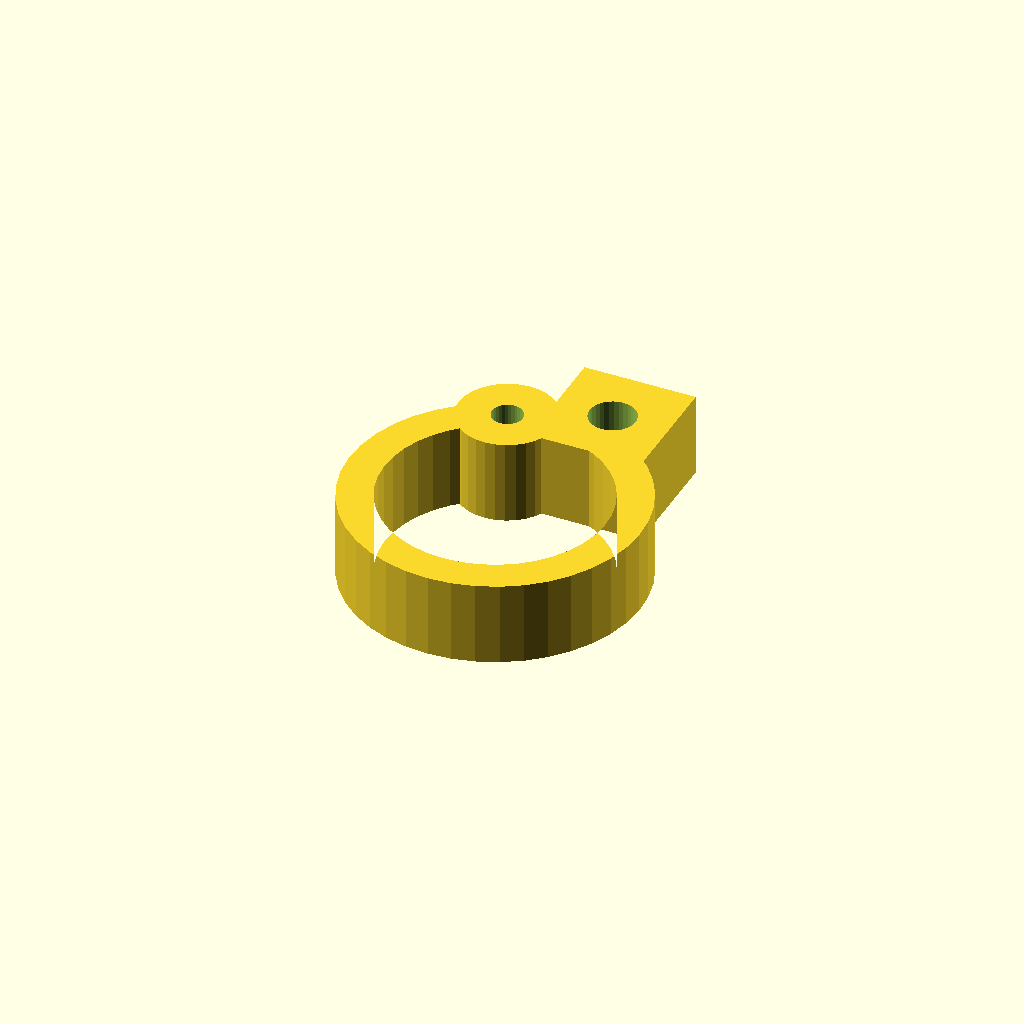
Cell 1: the model at its default parameters.
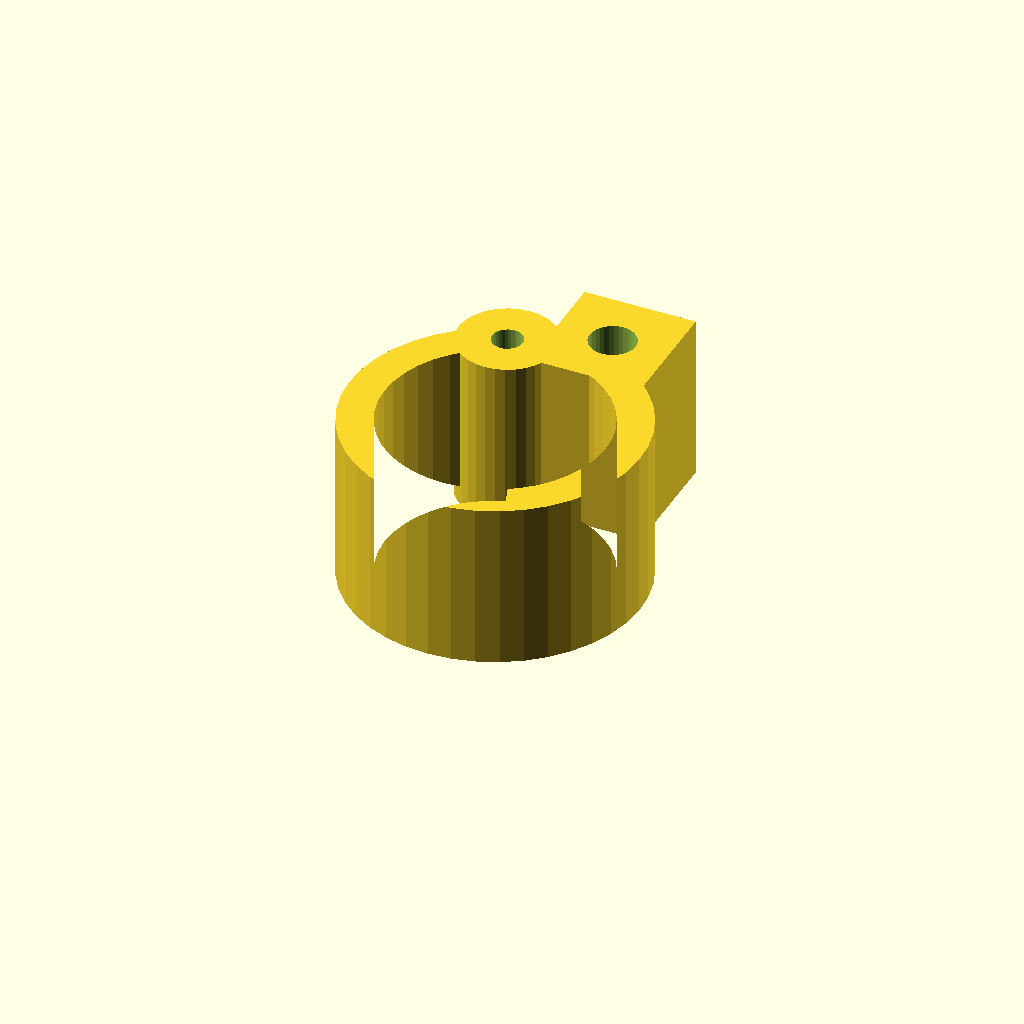
Cell 2: clamp_w = 24 (everything else at default).
All cells are drawn from one camera (rotation 55°, 0°, 25°, orthographic, colour scheme Cornfield), so only the parameter changes between them.
The OpenSCAD source (optional_data/data/gen3/pipeclamps/part_0009.scad):
$fn = 32;

// ----------------------------------------------------------------------
// Pipe clamp: 41.76 mm ring, 5 mm wall, 12 mm wide
// ----------------------------------------------------------------------

// --- parameters (mm) ---
outer_r = 20.88;          // clamp outside radius
inner_r = 15.88;          // pipe bore radius
band = 5;                 // band thickness
clamp_w = 12;             // clamp width
opening = 40;             // opening angle between the ends
lug_w = 16;               // lug width
lug_len = 17;             // lug length
bolt_d = 6.6;             // bolt hole
knuckle_d = 14;           // hinge knuckle diameter
pin_d = 4.4;              // hinge pin hole

clamp_profile = [[-7.141, 19.621], [-10.087, 18.282], [-12.791, 16.503], [-15.188, 14.329], [-17.219, 11.81], [-18.837, 9.007], [-20.003, 5.988], [-20.688, 2.826], [-20.876, -0.405], [-20.563, -3.626], [-19.756, -6.76], [-18.474, -9.731], [-16.748, -12.469], [-14.621, -14.907], [-12.142, -16.987], [-9.371, -18.659], [-6.375, -19.883], [-3.226, -20.629], [0, -20.88], [3.226, -20.629], [6.375, -19.883], [9.371, -18.659], [12.142, -16.987], [14.621, -14.907], [16.748, -12.469], [18.474, -9.731], [19.756, -6.76], [20.563, -3.626], [20.876, -0.405], [20.688, 2.826], [20.003, 5.988], [18.837, 9.007], [17.219, 11.81], [15.188, 14.329], [12.791, 16.503], [10.087, 18.282], [7.141, 19.621], [5.431, 14.922], [7.672, 13.904], [9.728, 12.551], [11.551, 10.898], [13.096, 8.982], [14.326, 6.85], [15.213, 4.554], [15.734, 2.149], [15.877, -0.308], [15.639, -2.758], [15.025, -5.141], [14.05, -7.401], [12.738, -9.483], [11.119, -11.337], [9.234, -12.919], [7.127, -14.191], [4.849, -15.122], [2.454, -15.689], [0, -15.88], [-2.454, -15.689], [-4.849, -15.122], [-7.127, -14.191], [-9.234, -12.919], [-11.119, -11.337], [-12.738, -9.483], [-14.05, -7.401], [-15.025, -5.141], [-15.639, -2.758], [-15.877, -0.308], [-15.734, 2.149], [-15.213, 4.554], [-14.326, 6.85], [-13.096, 8.982], [-11.551, 10.898], [-9.728, 12.551], [-7.672, 13.904], [-5.431, 14.922]];

difference() {
  union() {
    linear_extrude(height = clamp_w) polygon(clamp_profile);
    /* hinge knuckle, sunk 2 mm into the band end */
    translate([-6.29, 17.27, 0]) cylinder(h = clamp_w, d = knuckle_d);
    /* bolt lug on the other end */
    translate([-1.71, 14.27, 0]) cube([lug_w, 17, clamp_w]);
  }
  translate([6.29, 22.77, -2.5]) cylinder(h = clamp_w + 5, d = bolt_d);
  translate([-6.29, 17.27, -2.5]) cylinder(h = clamp_w + 5, d = pin_d);
}
Parameter table extracted from the source (name, type, default, range or options):
outer_r: number, default 20.88
inner_r: number, default 15.88
band: number, default 5
clamp_w: number, default 12
opening: number, default 40
lug_w: number, default 16
lug_len: number, default 17
bolt_d: number, default 6.6
knuckle_d: number, default 14
pin_d: number, default 4.4
